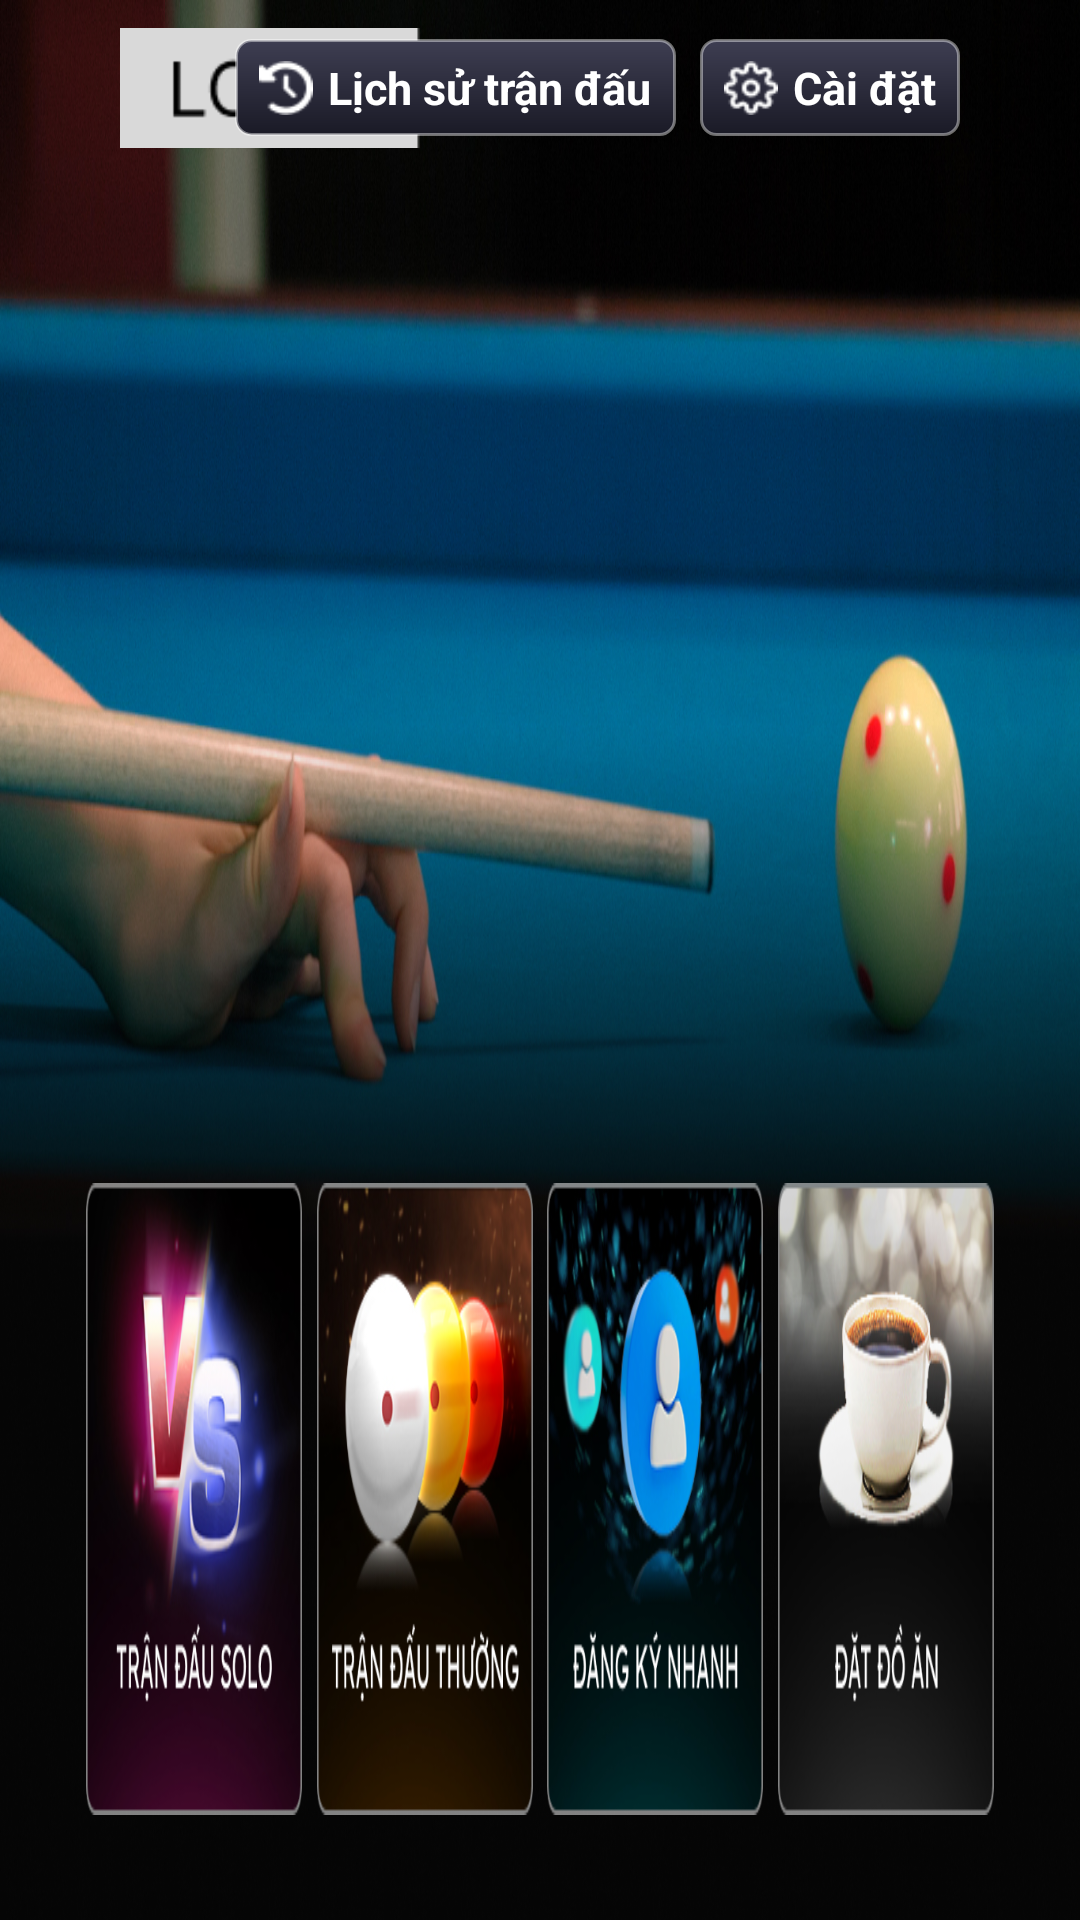

This screen was rendered from an Android layout file. Write that file and the resources it references.
<!-- AndroidManifest.xml: application theme Theme.Bidaappscoreboard -->
<!-- res/layout/activity_home_screen.xml -->
<?xml version="1.0" encoding="utf-8"?>
<androidx.constraintlayout.widget.ConstraintLayout xmlns:android="http://schemas.android.com/apk/res/android"
    xmlns:app="http://schemas.android.com/apk/res-auto"
    xmlns:tools="http://schemas.android.com/tools"
    android:layout_width="match_parent"
    android:layout_height="match_parent"
    android:background="@drawable/home_bg"
    tools:context=".ui.HomeScreen">

    <androidx.constraintlayout.widget.ConstraintLayout
        android:id="@+id/containAppBar"
        android:layout_width="match_parent"
        android:layout_height="wrap_content"
        android:layout_marginHorizontal="15dp"
        android:layout_marginStart="40dp"
        android:layout_marginTop="8dp"
        android:layout_marginEnd="40dp"
        android:background="@android:color/transparent"
        android:gravity="center"
        app:layout_constraintEnd_toEndOf="parent"
        app:layout_constraintHorizontal_bias="0.0"
        app:layout_constraintStart_toStartOf="parent"
        app:layout_constraintTop_toTopOf="parent"
        app:layout_constraintVertical_bias="0.0">

        <ImageView
            android:id="@+id/ic_logo"
            android:layout_width="100dp"
            android:layout_height="40dp"
            android:background="@drawable/icon_logo"
            app:layout_constraintBottom_toBottomOf="parent"
            app:layout_constraintStart_toStartOf="parent"
            app:layout_constraintTop_toTopOf="parent" />

        <TextView
            android:id="@+id/tv_table_name"
            android:layout_width="wrap_content"
            android:layout_height="wrap_content"
            android:layout_gravity="center"
            android:layout_marginStart="16dp"
            android:textColor="@color/white"
            android:textSize="22sp"
            app:layout_constraintBottom_toBottomOf="parent"
            app:layout_constraintStart_toEndOf="@+id/ic_logo"
            app:layout_constraintTop_toTopOf="parent" />

        <androidx.constraintlayout.widget.ConstraintLayout
            android:id="@+id/btn_setting"
            android:layout_width="wrap_content"
            android:layout_height="wrap_content"
            android:layout_marginTop="5dp"
            android:layout_marginBottom="5dp"
            android:background="@drawable/custom_button_color_setting"
            app:layout_constraintBottom_toBottomOf="parent"
            app:layout_constraintEnd_toEndOf="parent"
            app:layout_constraintTop_toTopOf="parent">

            <ImageView
                android:id="@+id/ic_setting"
                android:layout_width="18dp"
                android:layout_height="18dp"
                android:layout_marginStart="8dp"
                android:layout_marginEnd="5dp"
                android:background="@drawable/ic_setting"
                app:layout_constraintBottom_toBottomOf="parent"
                app:layout_constraintEnd_toStartOf="@+id/tv_setting_button"
                app:layout_constraintStart_toStartOf="parent"
                app:layout_constraintTop_toTopOf="parent" />

            <TextView
                android:id="@+id/tv_setting_button"
                android:layout_width="wrap_content"
                android:layout_height="wrap_content"
                android:layout_marginTop="6dp"
                android:layout_marginEnd="8dp"
                android:layout_marginBottom="6dp"
                android:text="Cài đặt"
                android:textAllCaps="false"
                android:textColor="@color/white"
                android:textSize="15sp"
                android:textStyle="bold"
                app:layout_constraintBottom_toBottomOf="parent"
                app:layout_constraintEnd_toEndOf="parent"
                app:layout_constraintTop_toTopOf="parent" />

        </androidx.constraintlayout.widget.ConstraintLayout>

        <androidx.constraintlayout.widget.ConstraintLayout
            android:id="@+id/btn_history"
            android:layout_width="wrap_content"
            android:layout_height="wrap_content"
            android:layout_marginTop="5dp"
            android:layout_marginEnd="8dp"
            android:layout_marginBottom="5dp"
            android:background="@drawable/custom_button_color_setting"
            app:layout_constraintBottom_toBottomOf="parent"
            app:layout_constraintEnd_toStartOf="@+id/btn_setting"
            app:layout_constraintTop_toTopOf="parent">

            <ImageView
                android:id="@+id/ic_reload"
                android:layout_width="18dp"
                android:layout_height="18dp"
                android:layout_marginStart="8dp"
                android:layout_marginEnd="5dp"
                android:background="@drawable/ic_reload"
                app:layout_constraintBottom_toBottomOf="parent"
                app:layout_constraintEnd_toStartOf="@+id/tv_setting_history"
                app:layout_constraintStart_toStartOf="parent"
                app:layout_constraintTop_toTopOf="parent" />

            <TextView
                android:id="@+id/tv_setting_history"
                android:layout_width="wrap_content"
                android:layout_height="wrap_content"
                android:layout_marginTop="6dp"
                android:layout_marginEnd="8dp"
                android:layout_marginBottom="6dp"
                android:text="Lịch sử trận đấu"
                android:textAllCaps="false"
                android:textColor="@color/white"
                android:textSize="15sp"
                android:textStyle="bold"
                app:layout_constraintBottom_toBottomOf="parent"
                app:layout_constraintEnd_toEndOf="parent"
                app:layout_constraintTop_toTopOf="parent" />

        </androidx.constraintlayout.widget.ConstraintLayout>

    </androidx.constraintlayout.widget.ConstraintLayout>

    <androidx.constraintlayout.widget.ConstraintLayout
        android:layout_width="0dp"
        android:layout_height="0dp"
        android:layout_gravity="center"
        android:layout_marginBottom="35dp"
        app:layout_constraintBottom_toBottomOf="parent"
        app:layout_constraintEnd_toEndOf="parent"
        app:layout_constraintStart_toStartOf="parent"
        app:layout_constraintTop_toBottomOf="@+id/containAppBar">

        <ImageView
            android:id="@+id/solo_fight"
            android:layout_width="0dp"
            android:layout_height="0dp"
            android:background="@drawable/solo_fight"
            app:layout_constraintBottom_toBottomOf="parent"
            app:layout_constraintEnd_toEndOf="parent"
            app:layout_constraintHeight_percent="0.38"
            app:layout_constraintHorizontal_bias="0.1"
            app:layout_constraintStart_toStartOf="parent"
            app:layout_constraintTop_toTopOf="parent"
            app:layout_constraintVertical_bias="1.0"
            app:layout_constraintWidth_percent="0.2" />

        <ImageView
            android:id="@+id/normal_match"
            android:layout_width="0dp"
            android:layout_height="0dp"
            android:background="@drawable/normal_battle"
            app:layout_constraintBottom_toBottomOf="parent"
            app:layout_constraintEnd_toStartOf="@+id/signup_now"
            app:layout_constraintHeight_percent="0.38"
            app:layout_constraintHorizontal_bias="0.5"
            app:layout_constraintStart_toEndOf="@+id/solo_fight"
            app:layout_constraintTop_toTopOf="parent"
            app:layout_constraintVertical_bias="1.0"
            app:layout_constraintWidth_percent="0.2" />

        <ImageView
            android:id="@+id/signup_now"
            android:layout_width="0dp"
            android:layout_height="0dp"
            android:background="@drawable/signup_now"
            app:layout_constraintBottom_toBottomOf="parent"
            app:layout_constraintEnd_toStartOf="@+id/order_food"
            app:layout_constraintHeight_percent="0.38"
            app:layout_constraintHorizontal_bias="0.5"
            app:layout_constraintStart_toEndOf="@+id/normal_match"
            app:layout_constraintTop_toTopOf="parent"
            app:layout_constraintVertical_bias="1.0"
            app:layout_constraintWidth_percent="0.2" />

        <ImageView
            android:id="@+id/order_food"
            android:layout_width="0dp"
            android:layout_height="0dp"
            android:background="@drawable/order_food"
            app:layout_constraintBottom_toBottomOf="parent"
            app:layout_constraintEnd_toEndOf="parent"
            app:layout_constraintHeight_percent="0.38"
            app:layout_constraintHorizontal_bias="0.9"
            app:layout_constraintStart_toStartOf="parent"
            app:layout_constraintTop_toTopOf="parent"
            app:layout_constraintVertical_bias="1.0"
            app:layout_constraintWidth_percent="0.2" />

    </androidx.constraintlayout.widget.ConstraintLayout>

</androidx.constraintlayout.widget.ConstraintLayout>
<!-- resources referenced by this layout -->
<resources>
  <color name="white">#FFFFFFFF</color>
  <!-- drawable custom_button_color_setting (drawable) -->
  <?xml version="1.0" encoding="utf-8"?>
  <shape xmlns:android="http://schemas.android.com/apk/res/android" android:shape="rectangle" >
      <gradient
          android:startColor="#3E3E52"
          android:endColor="@color/backgroundSettingScreen"
          android:angle="270"/>
      <stroke
          android:width="1dip"
          android:color="@color/whiteSetting" />
      <corners
          android:radius="5dp"/>
  </shape>
  <!-- drawable home_bg: jpeg bitmap (drawable-v24, 746259 bytes) -->
  <!-- drawable ic_reload: png bitmap (drawable-v24, 482 bytes) -->
  <!-- drawable ic_setting: png bitmap (drawable-v24, 548 bytes) -->
  <!-- drawable icon_logo: png bitmap (drawable-v24, 1277 bytes) -->
  <!-- drawable normal_battle: png bitmap (drawable-v24, 61214 bytes) -->
  <!-- drawable order_food: png bitmap (drawable-v24, 61860 bytes) -->
  <!-- drawable signup_now: png bitmap (drawable-v24, 79864 bytes) -->
  <!-- drawable solo_fight: png bitmap (drawable-v24, 67776 bytes) -->
  <style name="Theme.Bidaappscoreboard" parent="Theme.AppCompat.Light.NoActionBar">
          
          <item name="colorPrimary">@color/purple_500</item>
          <item name="colorPrimaryVariant">@color/purple_700</item>
          <item name="colorOnPrimary">@color/white</item>
          
          <item name="colorSecondary">@color/teal_200</item>
          <item name="colorSecondaryVariant">@color/teal_700</item>
          <item name="colorOnSecondary">@color/black</item>
          
          <item name="android:statusBarColor" tools:targetApi="l">?attr/colorPrimaryVariant</item>
          
          <item name="android:windowNoTitle">true</item>
          <item name="android:windowActionBar">false</item>
          <item name="android:windowFullscreen">true</item>
          <item name="android:windowContentOverlay">@null</item>
  
      </style>
  <color name="backgroundSettingScreen">#1A1A26</color>
  <color name="whiteSetting">#6DFFFFFF</color>
  <color name="purple_500">#FF6200EE</color>
  <color name="purple_700">#FF3700B3</color>
  <color name="teal_200">#FF03DAC5</color>
  <color name="teal_700">#FF018786</color>
  <color name="black">#FF000000</color>
</resources>
